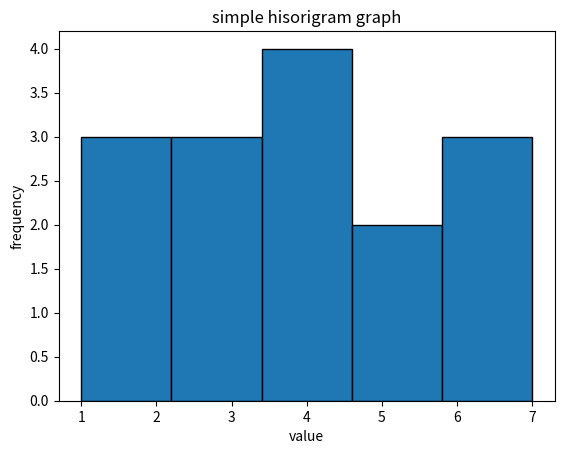

Recreate this plot in Python.
import matplotlib.pyplot as plt

data = [1,2,2,3,3,3,4,4,4,4,5,5,6,6,7]

plt.hist(data,bins=5,edgecolor='black')

plt.xlabel("value")
plt.ylabel("frequency")
plt.title("simple hisorigram graph")

plt.show()
